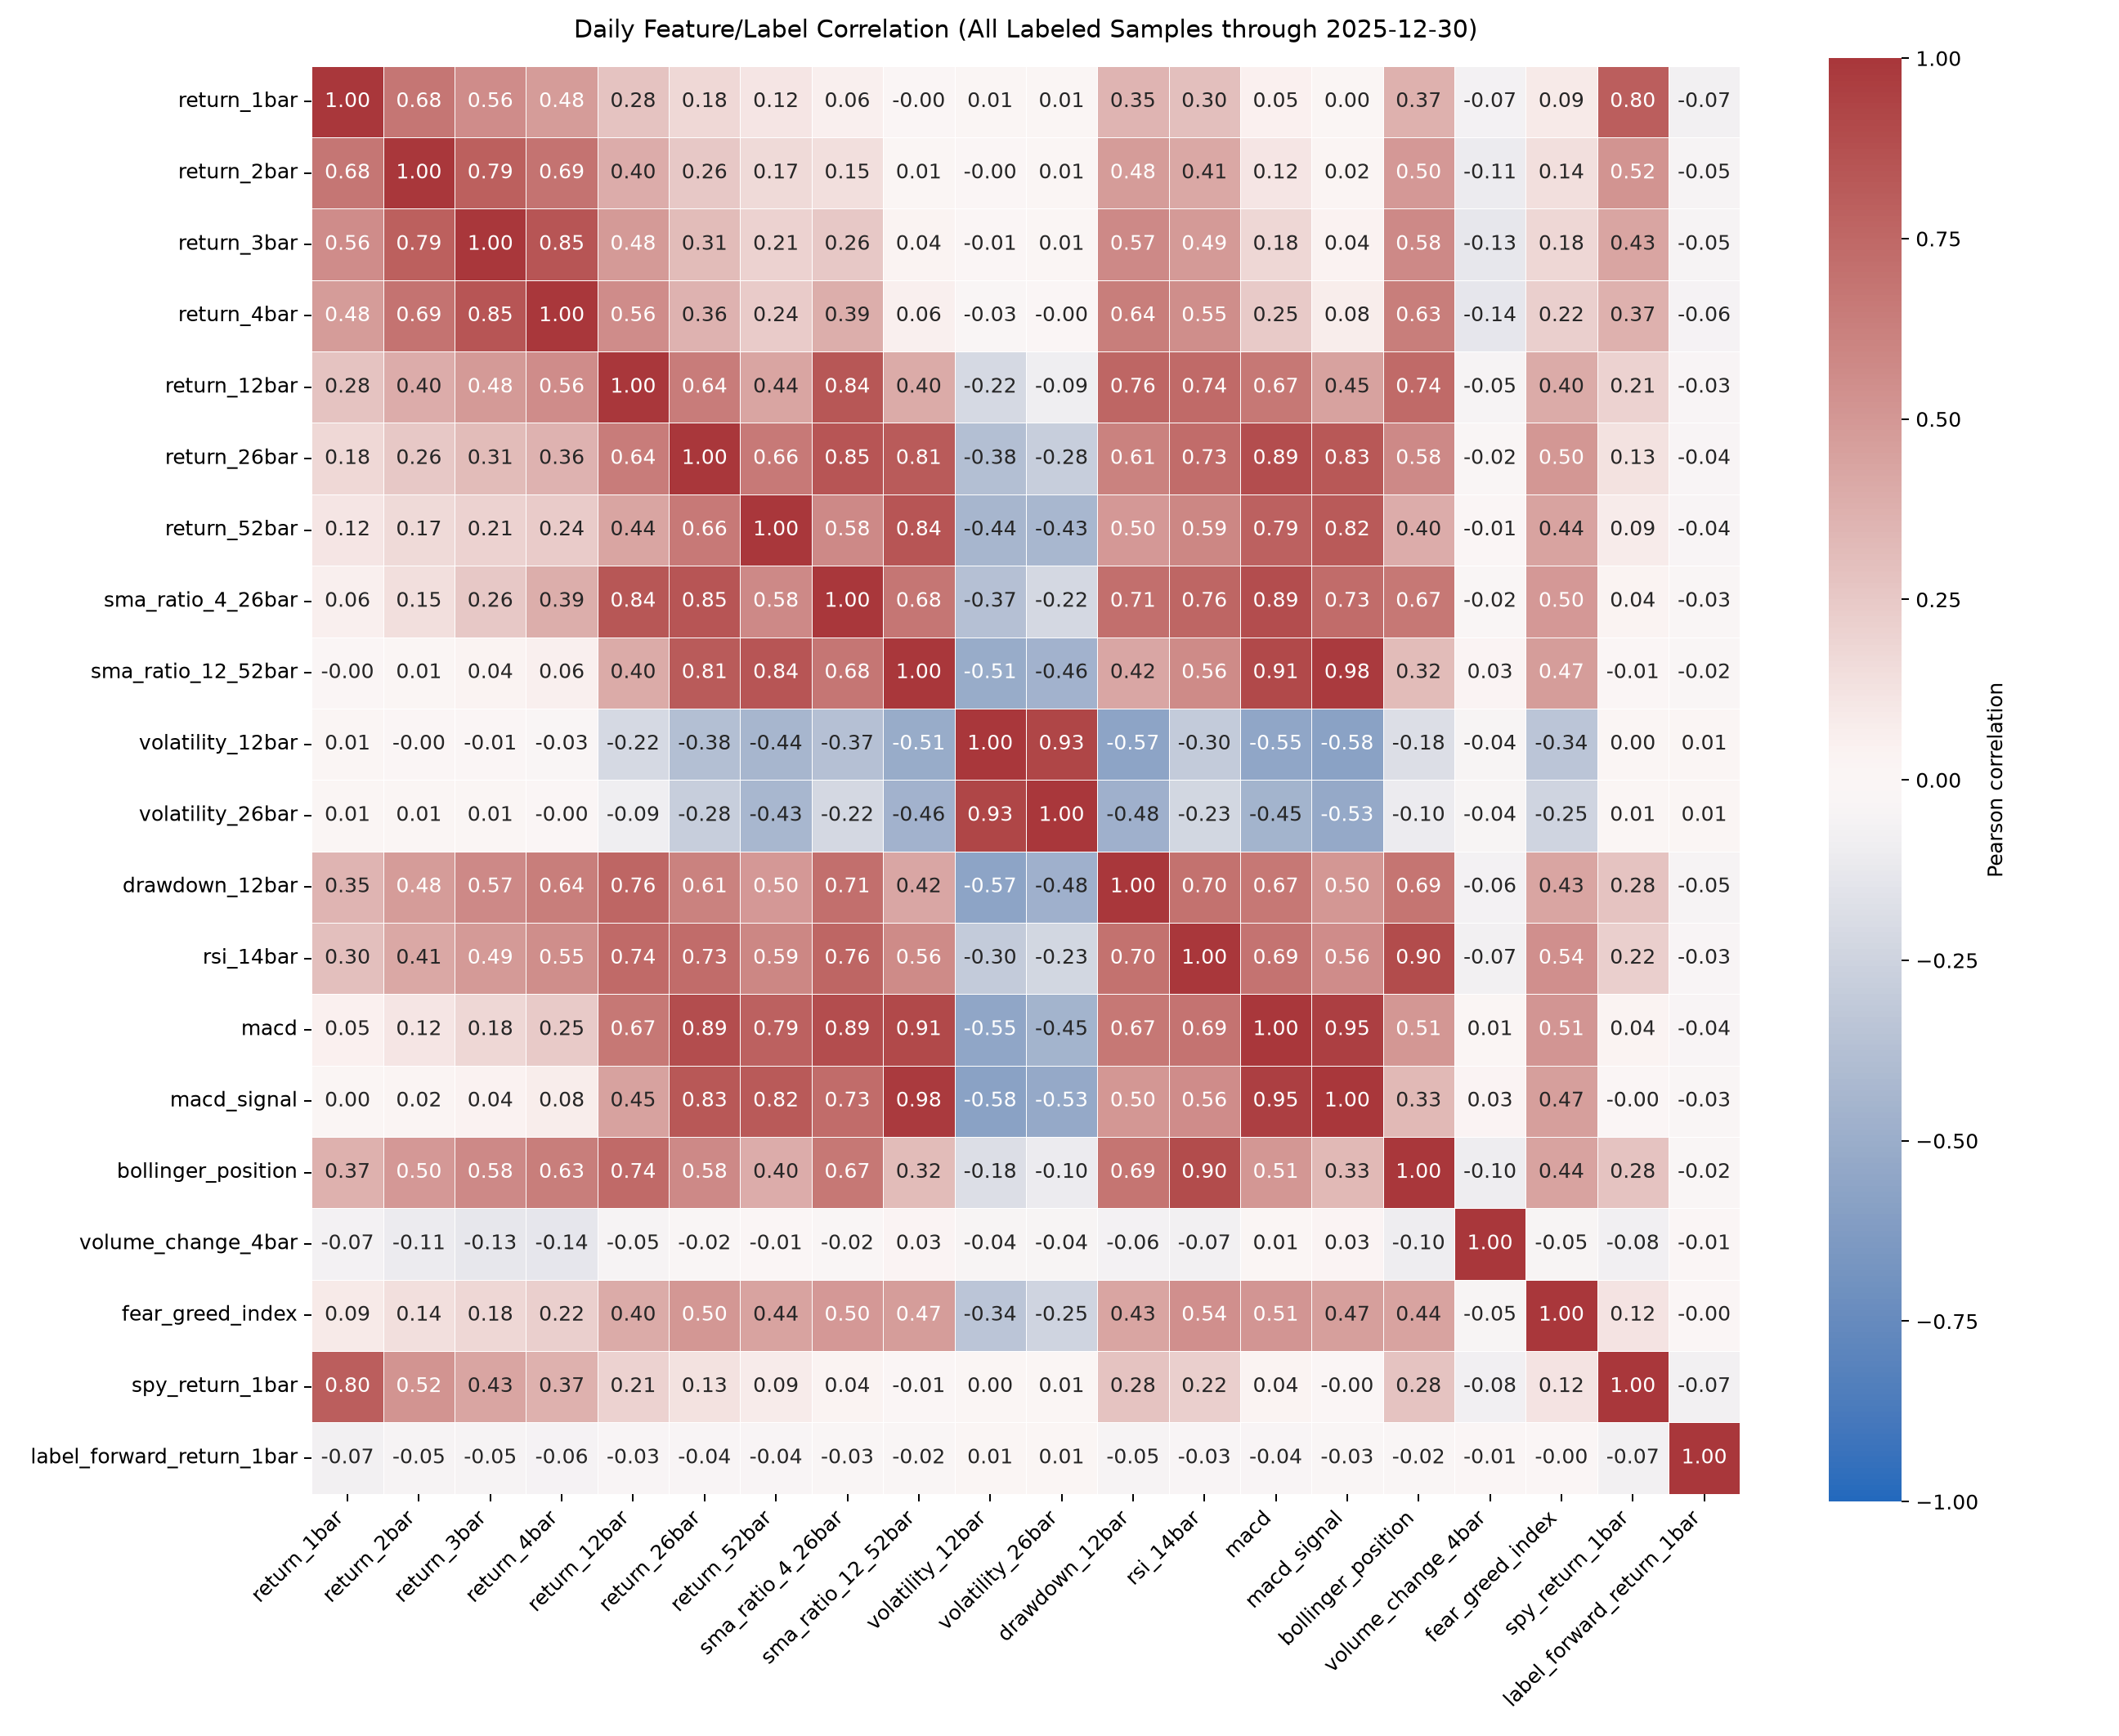

The file beside this chart, header and first rows:
, return_1bar, return_2bar, return_3bar, return_4bar, return_12bar, return_26bar, return_52bar, sma_ratio_4_26bar, sma_ratio_12_52bar, volatility_12bar, volatility_26bar, drawdown_12bar, rsi_14bar, macd, macd_signal, bollinger_position, volume_change_4bar, fear_greed_index, spy_return_1bar, label_forward_return_1bar
return_1bar, 1.0, 0.6772, 0.5609, 0.4828, 0.2765, 0.1788, 0.1164, 0.05657, -0.00148, 0.01108, 0.0127, 0.3545, 0.2971, 0.05351, 0.0008143, 0.3675, -0.07029, 0.09081, 0.7971, -0.07481
return_2bar, 0.6772, 1.0, 0.7937, 0.6894, 0.3963, 0.2558, 0.1661, 0.1461, 0.01388, -0.0003317, 0.009959, 0.4826, 0.4148, 0.1153, 0.01737, 0.4993, -0.1079, 0.1425, 0.522, -0.04975
return_3bar, 0.5609, 0.7937, 1.0, 0.8461, 0.4846, 0.3147, 0.2051, 0.256, 0.03544, -0.01319, 0.005049, 0.5713, 0.492, 0.1811, 0.04373, 0.5781, -0.1252, 0.1817, 0.4312, -0.0481
return_4bar, 0.4828, 0.6894, 0.8461, 1.0, 0.557, 0.3635, 0.2391, 0.3901, 0.06149, -0.03082, -0.001273, 0.6365, 0.5499, 0.2483, 0.07801, 0.6335, -0.1404, 0.2206, 0.3739, -0.05769
return_12bar, 0.2765, 0.3963, 0.4846, 0.557, 1.0, 0.6441, 0.4368, 0.8434, 0.4046, -0.2186, -0.08937, 0.7612, 0.7351, 0.6678, 0.4492, 0.741, -0.05044, 0.4035, 0.2084, -0.03192
return_26bar, 0.1788, 0.2558, 0.3147, 0.3635, 0.6441, 1.0, 0.6579, 0.8461, 0.8137, -0.3801, -0.2837, 0.6134, 0.734, 0.8899, 0.829, 0.575, -0.02171, 0.503, 0.1317, -0.03817
return_52bar, 0.1164, 0.1661, 0.2051, 0.2391, 0.4368, 0.6579, 1.0, 0.5766, 0.8446, -0.4414, -0.4311, 0.4973, 0.5871, 0.7852, 0.8211, 0.3973, -0.01158, 0.4412, 0.08505, -0.03563
sma_ratio_4_26bar, 0.05657, 0.1461, 0.256, 0.3901, 0.8434, 0.8461, 0.5766, 1.0, 0.6778, -0.3693, -0.2222, 0.715, 0.7616, 0.8895, 0.7275, 0.6688, -0.0202, 0.4985, 0.03681, -0.0306
sma_ratio_12_52bar, -0.00148, 0.01388, 0.03544, 0.06149, 0.4046, 0.8137, 0.8446, 0.6778, 1.0, -0.5098, -0.4639, 0.4227, 0.5647, 0.9131, 0.978, 0.3201, 0.02617, 0.4714, -0.005315, -0.02203
volatility_12bar, 0.01108, -0.0003317, -0.01319, -0.03082, -0.2186, -0.3801, -0.4414, -0.3693, -0.5098, 1.0, 0.9264, -0.5652, -0.3003, -0.5509, -0.5836, -0.1808, -0.0408, -0.3393, 0.004438, 0.01004
volatility_26bar, 0.0127, 0.009959, 0.005049, -0.001273, -0.08937, -0.2837, -0.4311, -0.2222, -0.4639, 0.9264, 1.0, -0.4813, -0.2313, -0.4541, -0.5256, -0.1049, -0.04331, -0.2462, 0.007787, 0.01377
drawdown_12bar, 0.3545, 0.4826, 0.5713, 0.6365, 0.7612, 0.6134, 0.4973, 0.715, 0.4227, -0.5652, -0.4813, 1.0, 0.6986, 0.6669, 0.5001, 0.6857, -0.06394, 0.4317, 0.2797, -0.04739
rsi_14bar, 0.2971, 0.4148, 0.492, 0.5499, 0.7351, 0.734, 0.5871, 0.7616, 0.5647, -0.3003, -0.2313, 0.6986, 1.0, 0.6885, 0.5593, 0.8977, -0.07273, 0.5441, 0.2232, -0.03127
macd, 0.05351, 0.1153, 0.1811, 0.2483, 0.6678, 0.8899, 0.7852, 0.8895, 0.9131, -0.5509, -0.4541, 0.6669, 0.6885, 1.0, 0.9549, 0.5064, 0.005466, 0.5131, 0.03769, -0.03633
macd_signal, 0.0008143, 0.01737, 0.04373, 0.07801, 0.4492, 0.829, 0.8211, 0.7275, 0.978, -0.5836, -0.5256, 0.5001, 0.5593, 0.9549, 1.0, 0.3295, 0.0273, 0.4673, -0.001858, -0.03029
bollinger_position, 0.3675, 0.4993, 0.5781, 0.6335, 0.741, 0.575, 0.3973, 0.6688, 0.3201, -0.1808, -0.1049, 0.6857, 0.8977, 0.5064, 0.3295, 1.0, -0.09801, 0.4417, 0.2779, -0.02136
volume_change_4bar, -0.07029, -0.1079, -0.1252, -0.1404, -0.05044, -0.02171, -0.01158, -0.0202, 0.02617, -0.0408, -0.04331, -0.06394, -0.07273, 0.005466, 0.0273, -0.09801, 1.0, -0.04505, -0.08433, -0.005319
fear_greed_index, 0.09081, 0.1425, 0.1817, 0.2206, 0.4035, 0.503, 0.4412, 0.4985, 0.4714, -0.3393, -0.2462, 0.4317, 0.5441, 0.5131, 0.4673, 0.4417, -0.04505, 1.0, 0.1203, -0.003805
spy_return_1bar, 0.7971, 0.522, 0.4312, 0.3739, 0.2084, 0.1317, 0.08505, 0.03681, -0.005315, 0.004438, 0.007787, 0.2797, 0.2232, 0.03769, -0.001858, 0.2779, -0.08433, 0.1203, 1.0, -0.07294
label_forward_return_1bar, -0.07481, -0.04975, -0.0481, -0.05769, -0.03192, -0.03817, -0.03563, -0.0306, -0.02203, 0.01004, 0.01377, -0.04739, -0.03127, -0.03633, -0.03029, -0.02136, -0.005319, -0.003805, -0.07294, 1.0
